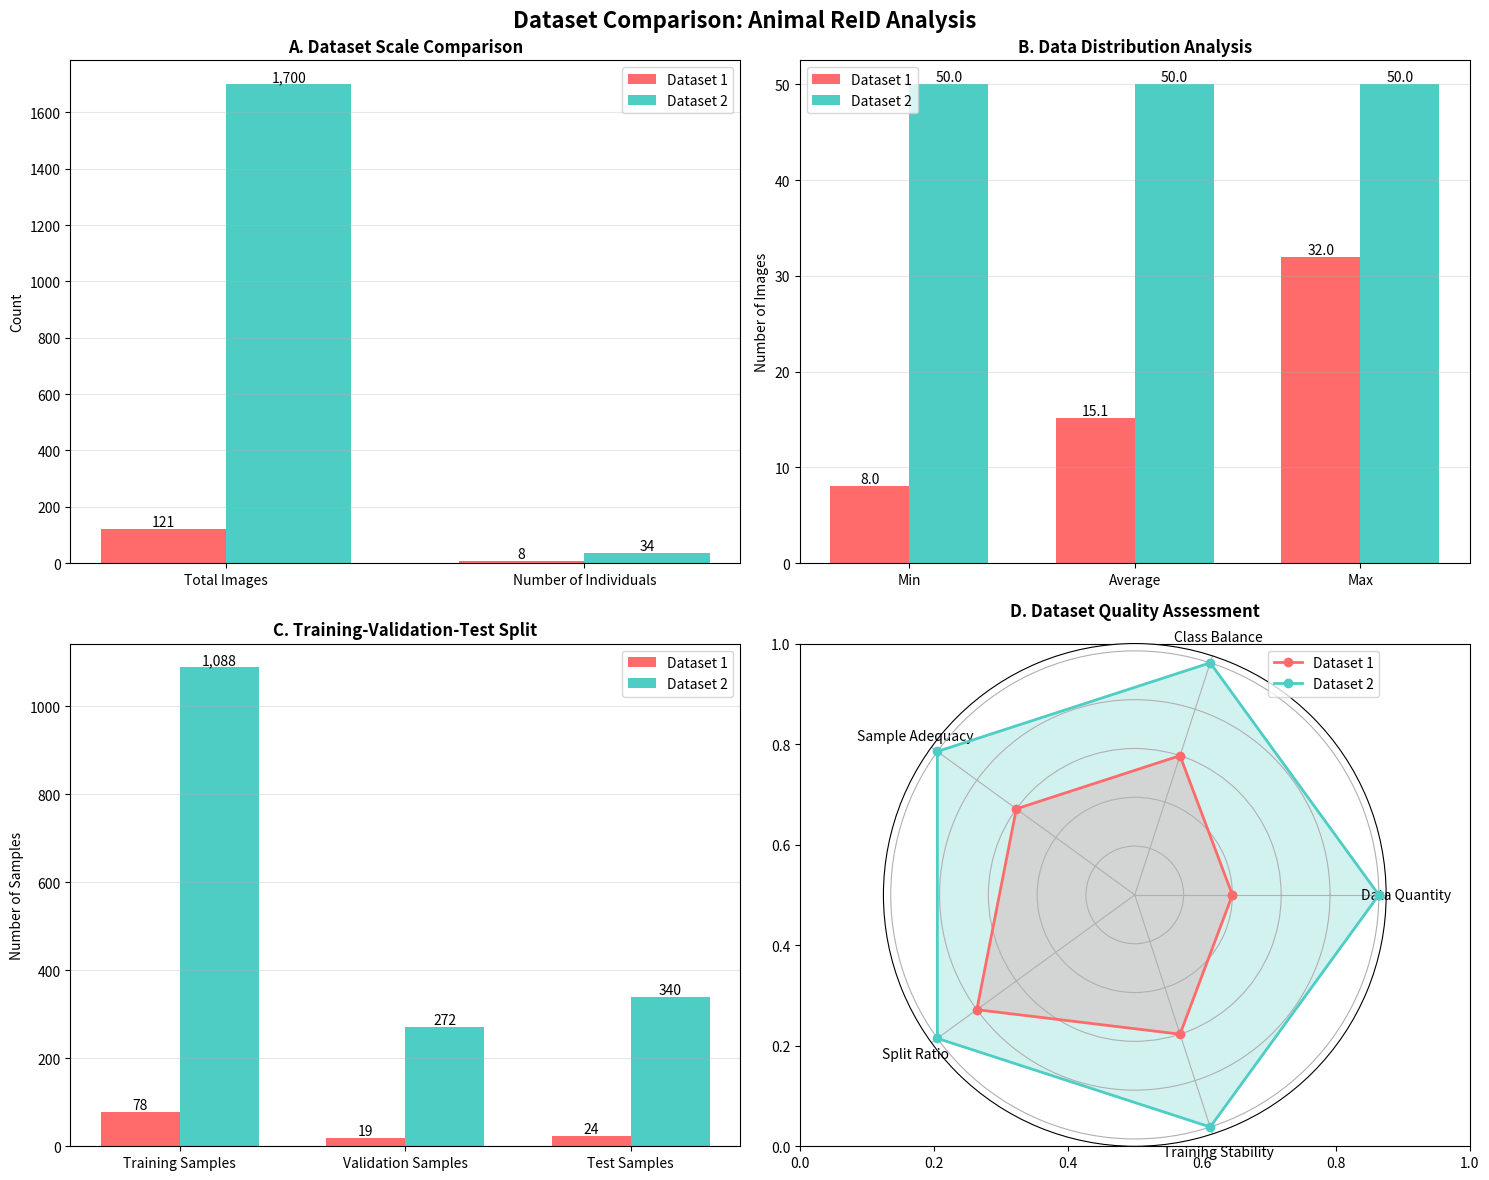
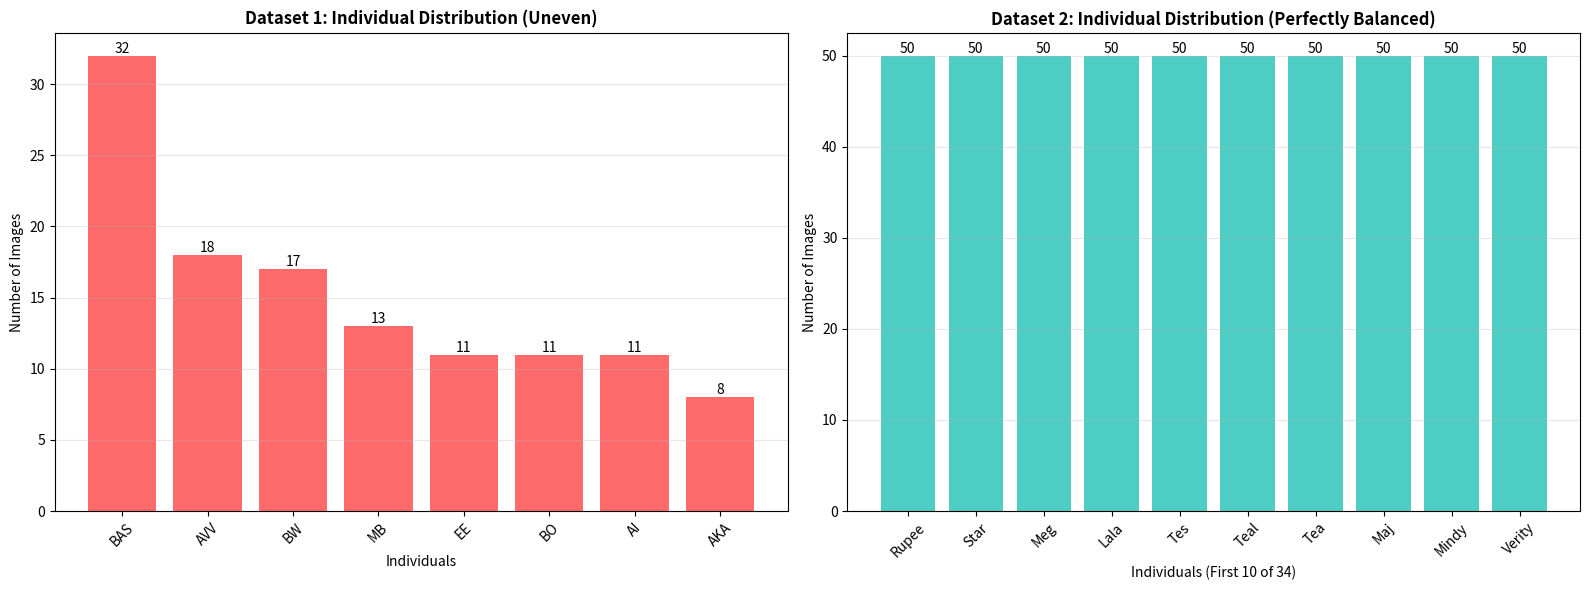

Python code for these plots, in order:
import matplotlib.pyplot as plt
import numpy as np
import pandas as pd

# Data from your comparison
datasets = ['Dataset 1', 'Dataset 2']
metrics = {
    'Total Images': [121, 1700],
    'Number of Individuals': [8, 34],
    'Training Samples': [78, 1088],
    'Validation Samples': [19, 272],
    'Test Samples': [24, 340],
    'Avg Images per Individual': [15.1, 50.0],
    'Min Images per Individual': [8, 50],
    'Max Images per Individual': [32, 50]
}

# Create subplots
fig, ((ax1, ax2), (ax3, ax4)) = plt.subplots(2, 2, figsize=(15, 12))
fig.suptitle('Dataset Comparison: Animal ReID Analysis', fontsize=16, fontweight='bold')

# Plot 1: Basic Statistics
basic_metrics = ['Total Images', 'Number of Individuals']
basic_data = [metrics[metric] for metric in basic_metrics]
x = np.arange(len(basic_metrics))
width = 0.35

bars1 = ax1.bar(x - width/2, [d[0] for d in basic_data], width, label='Dataset 1', color='#FF6B6B')
bars2 = ax1.bar(x + width/2, [d[1] for d in basic_data], width, label='Dataset 2', color='#4ECDC4')

ax1.set_title('A. Dataset Scale Comparison', fontweight='bold')
ax1.set_ylabel('Count')
ax1.set_xticks(x)
ax1.set_xticklabels(basic_metrics)
ax1.legend()
ax1.grid(axis='y', alpha=0.3)

# Add value labels on bars
for bar in bars1 + bars2:
    height = bar.get_height()
    ax1.text(bar.get_x() + bar.get_width()/2., height,
             f'{int(height):,}', ha='center', va='bottom')

# Plot 2: Data Distribution
distribution_metrics = ['Min Images per Individual', 'Avg Images per Individual', 'Max Images per Individual']
distribution_data = [metrics[metric] for metric in distribution_metrics]
x = np.arange(len(distribution_metrics))

bars1 = ax2.bar(x - width/2, [d[0] for d in distribution_data], width, label='Dataset 1', color='#FF6B6B')
bars2 = ax2.bar(x + width/2, [d[1] for d in distribution_data], width, label='Dataset 2', color='#4ECDC4')

ax2.set_title('B. Data Distribution Analysis', fontweight='bold')
ax2.set_ylabel('Number of Images')
ax2.set_xticks(x)
ax2.set_xticklabels(['Min', 'Average', 'Max'])
ax2.legend()
ax2.grid(axis='y', alpha=0.3)

# Add value labels
for bar in bars1 + bars2:
    height = bar.get_height()
    ax2.text(bar.get_x() + bar.get_width()/2., height,
             f'{height}', ha='center', va='bottom')

# Plot 3: Data Split Comparison
split_metrics = ['Training Samples', 'Validation Samples', 'Test Samples']
split_data = [metrics[metric] for metric in split_metrics]
x = np.arange(len(split_metrics))

bars1 = ax3.bar(x - width/2, [d[0] for d in split_data], width, label='Dataset 1', color='#FF6B6B')
bars2 = ax3.bar(x + width/2, [d[1] for d in split_data], width, label='Dataset 2', color='#4ECDC4')

ax3.set_title('C. Training-Validation-Test Split', fontweight='bold')
ax3.set_ylabel('Number of Samples')
ax3.set_xticks(x)
ax3.set_xticklabels(split_metrics)
ax3.legend()
ax3.grid(axis='y', alpha=0.3)

# Add value labels
for bar in bars1 + bars2:
    height = bar.get_height()
    ax3.text(bar.get_x() + bar.get_width()/2., height,
             f'{int(height):,}', ha='center', va='bottom')

# Plot 4: Quality Assessment Radar Chart
categories = ['Data Quantity', 'Class Balance', 'Sample Adequacy', 'Split Ratio', 'Training Stability']
dataset1_scores = [2, 3, 3, 4, 3]  # Scale 1-5
dataset2_scores = [5, 5, 5, 5, 5]  # Scale 1-5

angles = np.linspace(0, 2*np.pi, len(categories), endpoint=False).tolist()
dataset1_scores += dataset1_scores[:1]
dataset2_scores += dataset2_scores[:1]
angles += angles[:1]

ax4 = plt.subplot(224, polar=True)
ax4.plot(angles, dataset1_scores, 'o-', linewidth=2, label='Dataset 1', color='#FF6B6B')
ax4.fill(angles, dataset1_scores, alpha=0.25, color='#FF6B6B')
ax4.plot(angles, dataset2_scores, 'o-', linewidth=2, label='Dataset 2', color='#4ECDC4')
ax4.fill(angles, dataset2_scores, alpha=0.25, color='#4ECDC4')

ax4.set_yticklabels([])
ax4.set_xticks(angles[:-1])
ax4.set_xticklabels(categories)
ax4.set_title('D. Dataset Quality Assessment', fontweight='bold', pad=20)
ax4.legend(loc='upper right')

plt.tight_layout()
plt.show()

# Additional: Individual Distribution Chart
fig2, (ax5, ax6) = plt.subplots(1, 2, figsize=(16, 6))

# Dataset 1 Individual Distribution
dataset1_individuals = ['BAS', 'AVV', 'BW', 'MB', 'EE', 'BO', 'AI', 'AKA']
dataset1_counts = [32, 18, 17, 13, 11, 11, 11, 8]

bars = ax5.bar(dataset1_individuals, dataset1_counts, color='#FF6B6B')
ax5.set_title('Dataset 1: Individual Distribution (Uneven)', fontweight='bold')
ax5.set_ylabel('Number of Images')
ax5.set_xlabel('Individuals')
ax5.tick_params(axis='x', rotation=45)
ax5.grid(axis='y', alpha=0.3)

# Add value labels
for bar in bars:
    height = bar.get_height()
    ax5.text(bar.get_x() + bar.get_width()/2., height,
             f'{int(height)}', ha='center', va='bottom')

# Dataset 2 Individual Distribution (sample of 10)
dataset2_individuals = ['Rupee', 'Star', 'Meg', 'Lala', 'Tes', 'Teal', 'Tea', 'Maj', 'Mindy', 'Verity']
dataset2_counts = [50, 50, 50, 50, 50, 50, 50, 50, 50, 50]

bars = ax6.bar(dataset2_individuals, dataset2_counts, color='#4ECDC4')
ax6.set_title('Dataset 2: Individual Distribution (Perfectly Balanced)', fontweight='bold')
ax6.set_ylabel('Number of Images')
ax6.set_xlabel('Individuals (First 10 of 34)')
ax6.tick_params(axis='x', rotation=45)
ax6.grid(axis='y', alpha=0.3)

# Add value labels
for bar in bars:
    height = bar.get_height()
    ax6.text(bar.get_x() + bar.get_width()/2., height,
             f'{int(height)}', ha='center', va='bottom')

plt.tight_layout()
plt.show()

# Print summary statistics
print("="*60)
print("SUMMARY STATISTICS")
print("="*60)
print(f"{'Metric':<30} {'Dataset 1':<12} {'Dataset 2':<12} {'Improvement'}")
print("-"*60)
for metric, values in metrics.items():
    if metric in ['Total Images', 'Number of Individuals', 'Training Samples', 
                  'Validation Samples', 'Test Samples']:
        improvement = f"+{values[1]-values[0]:,} ({values[1]/values[0]:.1f}x)"
        print(f"{metric:<30} {values[0]:<12} {values[1]:<12} {improvement}")
    else:
        improvement = f"+{values[1]-values[0]:.1f}"
        print(f"{metric:<30} {values[0]:<12} {values[1]:<12} {improvement}")